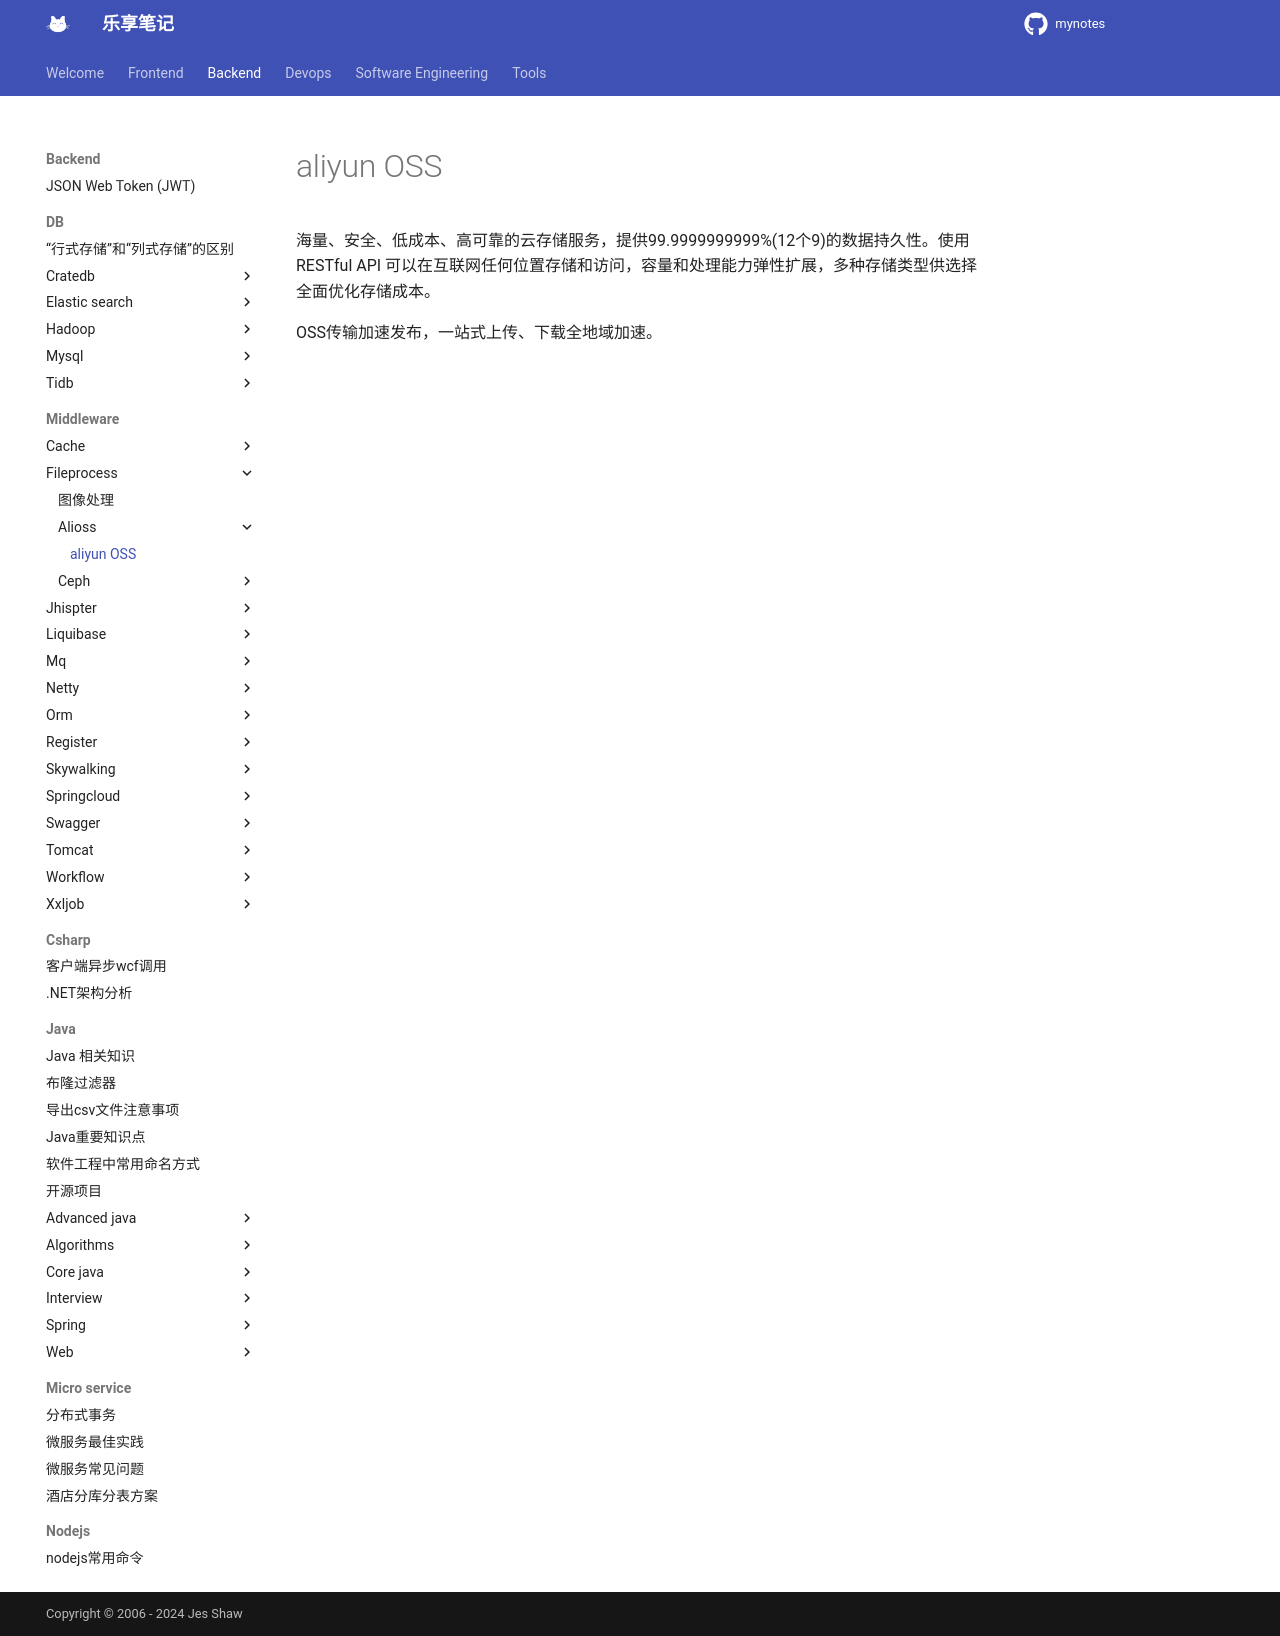

repository: jesshaw/mynotes · page: v1.3/Backend/Middleware/fileprocess/alioss/alioss/index.html · generator: mkdocs

# aliyun OSS

海量、安全、低成本、高可靠的云存储服务，提供99.9999999999%(12个9)的数据持久性。使用RESTful API 可以在互联网任何位置存储和访问，容量和处理能力弹性扩展，多种存储类型供选择全面优化存储成本。

OSS传输加速发布，一站式上传、下载全地域加速。
